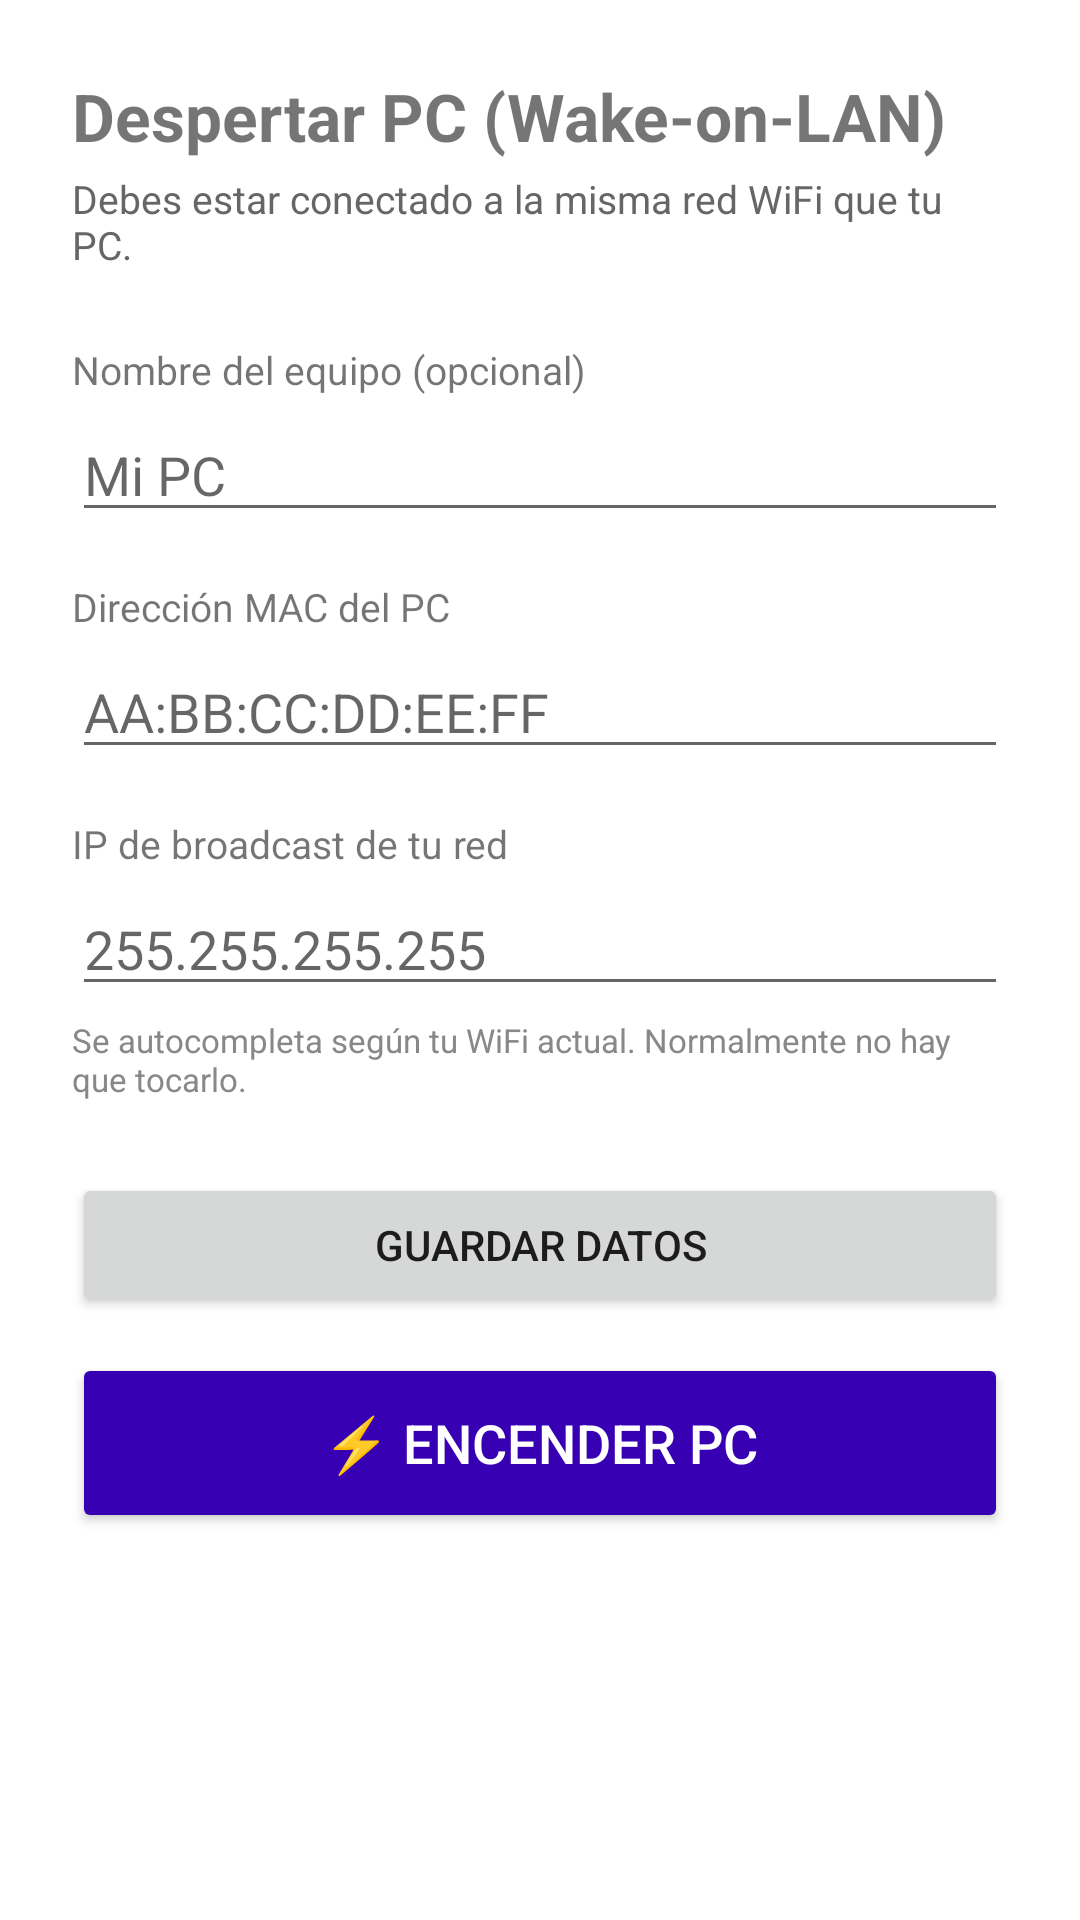

Layout XML and referenced resources for this Android screen:
<!-- AndroidManifest.xml: application theme Theme.WolWaker -->
<!-- res/layout/activity_main.xml -->
<?xml version="1.0" encoding="utf-8"?>
<ScrollView xmlns:android="http://schemas.android.com/apk/res/android"
    android:layout_width="match_parent"
    android:layout_height="match_parent">

    <LinearLayout
        android:layout_width="match_parent"
        android:layout_height="wrap_content"
        android:orientation="vertical"
        android:padding="24dp">

        <TextView
            android:layout_width="wrap_content"
            android:layout_height="wrap_content"
            android:text="Despertar PC (Wake-on-LAN)"
            android:textSize="22sp"
            android:textStyle="bold"
            android:layout_marginBottom="4dp" />

        <TextView
            android:layout_width="wrap_content"
            android:layout_height="wrap_content"
            android:text="Debes estar conectado a la misma red WiFi que tu PC."
            android:textSize="13sp"
            android:textColor="#666666"
            android:layout_marginBottom="24dp" />

        <TextView
            android:layout_width="wrap_content"
            android:layout_height="wrap_content"
            android:text="Nombre del equipo (opcional)"
            android:textSize="13sp"
            android:layout_marginBottom="4dp" />

        <EditText
            android:id="@+id/editName"
            android:layout_width="match_parent"
            android:layout_height="wrap_content"
            android:hint="Mi PC"
            android:inputType="text"
            android:layout_marginBottom="16dp" />

        <TextView
            android:layout_width="wrap_content"
            android:layout_height="wrap_content"
            android:text="Dirección MAC del PC"
            android:textSize="13sp"
            android:layout_marginBottom="4dp" />

        <EditText
            android:id="@+id/editMac"
            android:layout_width="match_parent"
            android:layout_height="wrap_content"
            android:hint="AA:BB:CC:DD:EE:FF"
            android:inputType="textCapCharacters"
            android:layout_marginBottom="16dp" />

        <TextView
            android:layout_width="wrap_content"
            android:layout_height="wrap_content"
            android:text="IP de broadcast de tu red"
            android:textSize="13sp"
            android:layout_marginBottom="4dp" />

        <EditText
            android:id="@+id/editBroadcast"
            android:layout_width="match_parent"
            android:layout_height="wrap_content"
            android:hint="255.255.255.255"
            android:inputType="text"
            android:layout_marginBottom="4dp" />

        <TextView
            android:layout_width="wrap_content"
            android:layout_height="wrap_content"
            android:text="Se autocompleta según tu WiFi actual. Normalmente no hay que tocarlo."
            android:textSize="11sp"
            android:textColor="#888888"
            android:layout_marginBottom="24dp" />

        <Button
            android:id="@+id/btnSave"
            android:layout_width="match_parent"
            android:layout_height="wrap_content"
            android:text="Guardar datos"
            android:layout_marginBottom="12dp" />

        <Button
            android:id="@+id/btnWake"
            android:layout_width="match_parent"
            android:layout_height="60dp"
            android:text="⚡ Encender PC"
            android:textSize="18sp"
            android:backgroundTint="@color/purple_700"
            android:textColor="@color/white" />

        <TextView
            android:id="@+id/textStatus"
            android:layout_width="match_parent"
            android:layout_height="wrap_content"
            android:layout_marginTop="20dp"
            android:gravity="center"
            android:textSize="14sp"
            android:text="" />

    </LinearLayout>
</ScrollView>
<!-- resources referenced by this layout -->
<resources>
  <color name="purple_700">#FF3700B3</color>
  <color name="white">#FFFFFFFF</color>
  <style name="Theme.WolWaker" parent="Theme.MaterialComponents.DayNight.NoActionBar">
          <item name="colorPrimary">@color/purple_700</item>
          <item name="colorPrimaryVariant">@color/purple_900</item>
          <item name="colorOnPrimary">@color/white</item>
          <item name="colorSecondary">@color/teal_400</item>
          <item name="colorSecondaryVariant">@color/teal_700</item>
          <item name="colorOnSecondary">@color/black</item>
          <item name="android:statusBarColor" tools:targetApi="l">?attr/colorPrimaryVariant</item>
      </style>
  <color name="purple_900">#FF20005A</color>
  <color name="teal_400">#FF03DAC5</color>
  <color name="teal_700">#FF018786</color>
  <color name="black">#FF000000</color>
</resources>
